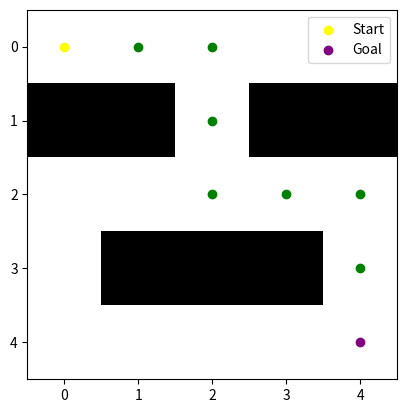

Source code (Python):
import numpy as np
import matplotlib.pyplot as plt
from matplotlib.colors import ListedColormap
from collections import deque

def bfs(maze, start, goal):
    queue = deque([(start, [])])
    visited = set()
    
    while queue:
        current, path = queue.popleft()
        x, y = current
        
        if current == goal:
            return path + [current]
        
        if current in visited:
            continue
        
        visited.add(current)
        
        for dx, dy in [(0, 1), (0, -1), (1, 0), (-1, 0)]:
            nx, ny = x + dx, y + dy
            if 0 <= nx < len(maze) and 0 <= ny < len(maze[0]) and maze[nx][ny] != 1:
                queue.append(((nx, ny), path + [current]))
    
    return None

def visualize_maze(maze, start, goal, path=None):
    cmap = ListedColormap(['white', 'black', 'red', 'blue', 'green'])
    bounds = [0, 0.5, 1.5, 2.5, 3.5, 4.5]
    norm = plt.Normalize(bounds[0], bounds[-1])
    
    fig, ax = plt.subplots()
    ax.imshow(maze, cmap=cmap, norm=norm)
    
    ax.scatter(start[1], start[0], color='yellow', marker='o', label='Start')
    ax.scatter(goal[1], goal[0], color='purple', marker='o', label='Goal')
    
    if path:
        for node in path[1:-1]:
            ax.scatter(node[1], node[0], color='green', marker='o')
    
    ax.legend()
    plt.show()

# Example maze
maze = np.array([
    [0, 0, 0, 0, 0],
    [1, 1, 0, 1, 1],
    [0, 0, 0, 0, 0],
    [0, 1, 1, 1, 0],
    [0, 0, 0, 0, 0]
])

start = (0, 0)
goal = (4, 4)

path = bfs(maze, start, goal)

visualize_maze(maze, start, goal, path)